Run: headless pygame with SDL's dummy video driver; simulated clock (each Clock.tick advances the game by its frame time, no real sleeping); random seed 0; keys injected as events and as key.get_pressed() state; no mouse input.
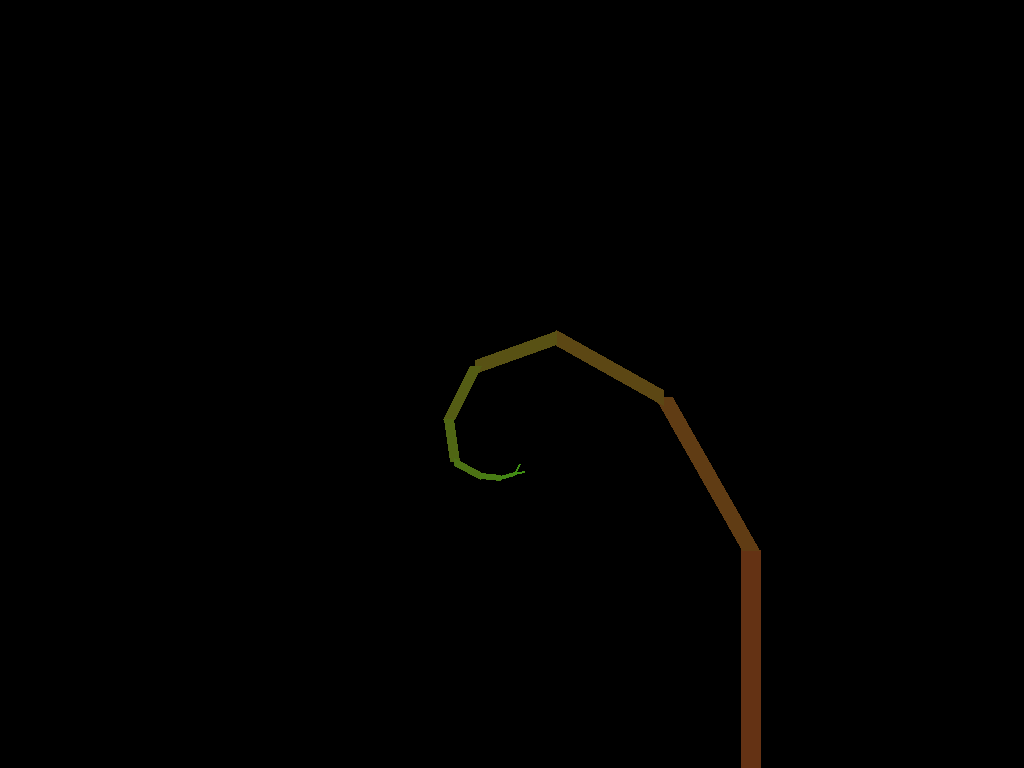
Frame 1 of 4 · flips 1–60 · no input
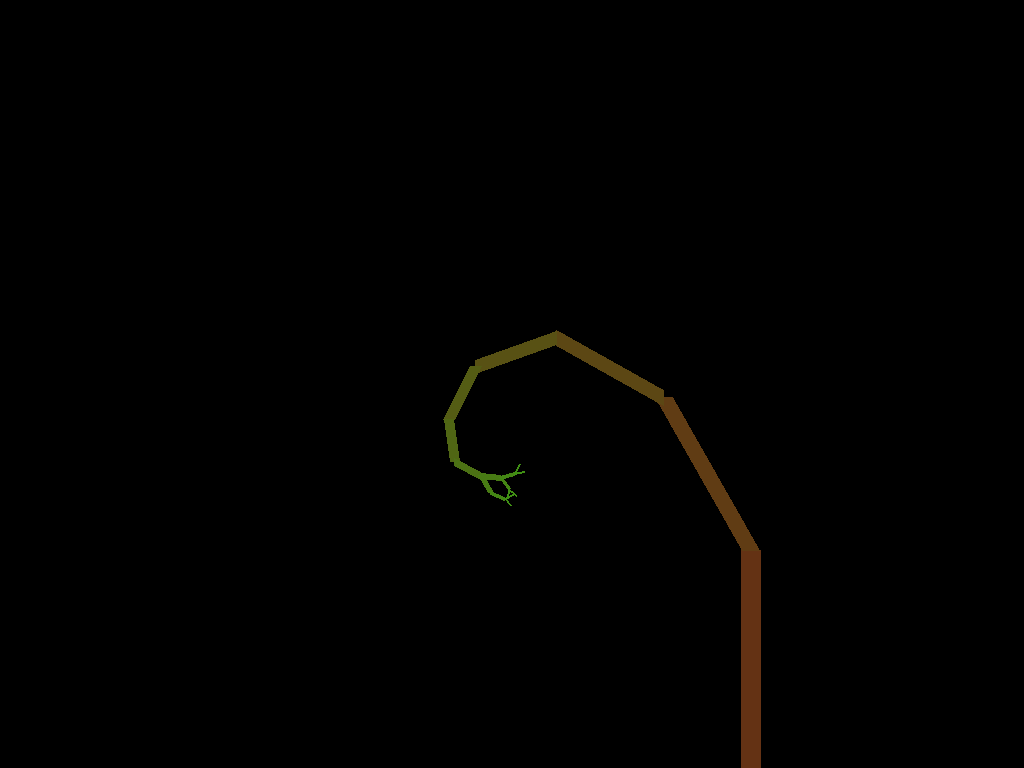
Frame 2 of 4 · flips 61–180 · tapped SPACE, RETURN · held RIGHT (→), D
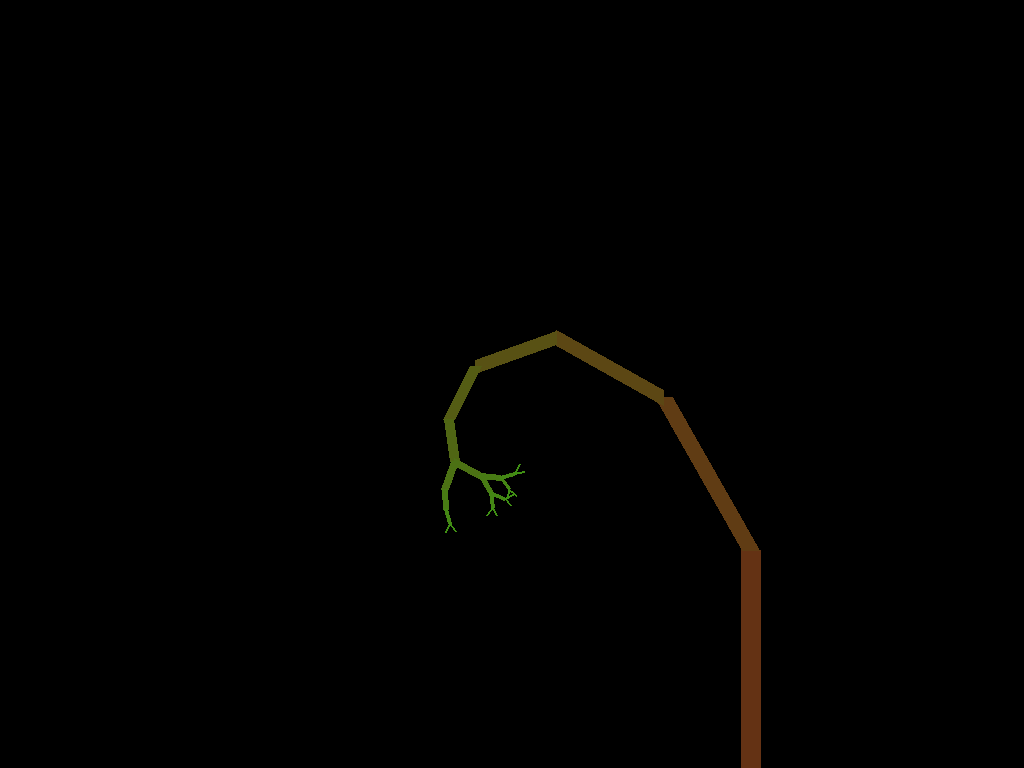
Frame 3 of 4 · flips 181–300 · held DOWN (↓), S
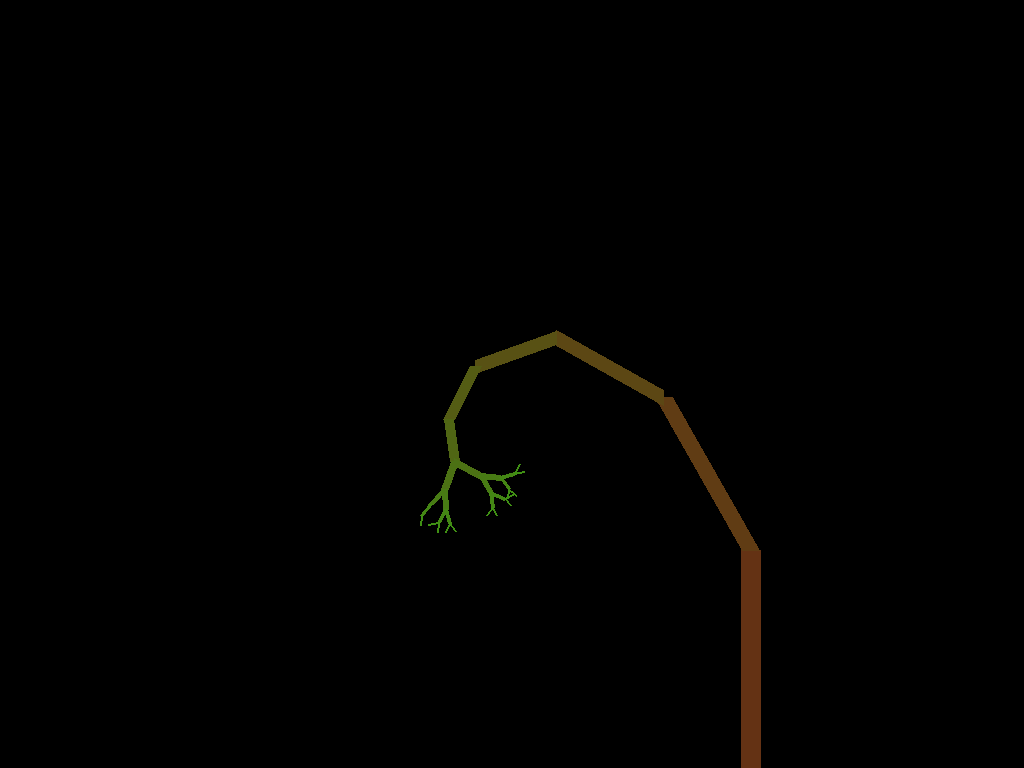
Frame 4 of 4 · flips 301–420 · held LEFT (←), A, UP (↑), W

The pygame program that drew these frames:

import pygame
import math
import random
import time

STATE = []

def mymap(x, r1, r2, s1, s2):
    """
    Map x from range (r1, r2) to (s1, s2)
    """
    rs = r2 - r1
    ss = s2 - s1
    return (x - r1)/rs * ss + s1

def draw(dt):
    """
    Pop a point and vector from STATE and draw a line.
    Insert two new points with random angle and reduced radius
    """
    start, radius, theta, w = STATE.pop() # w is line(branch) width
    if radius < 2:
        return
    dx = radius * math.sin(theta)
    dy = radius * math.cos(theta)
    end = (start[0] + dx, start[1] - dy)
    pygame.draw.line(primary, (mymap(w, 20, 0, 100, 60), mymap(w, 20, 0, 50, 155), 20), 
            start, end, int(w))
    pygame.display.update()
    STATE.append((end, radius*0.7, theta+dt+random.normalvariate(0, 3.14)/15, w-2))
    STATE.append((end, radius*0.7, theta-dt+random.normalvariate(0, 3.14)/15, w-2))

pygame.init()

primary = pygame.display.set_mode()

X = 750
Y = 800

dt = 3.14/6 # 30 degree default branch angle

STATE.append(((X,Y), 250, 0, 20)) # starting(root) point

while STATE:
    draw(dt)

    for event in pygame.event.get():
        if event.type == pygame.QUIT:
            pygame.quit()
            running = False

        if event.type == pygame.KEYUP:
            if event.key == pygame.K_ESCAPE:
                pygame.quit()
                running = False
